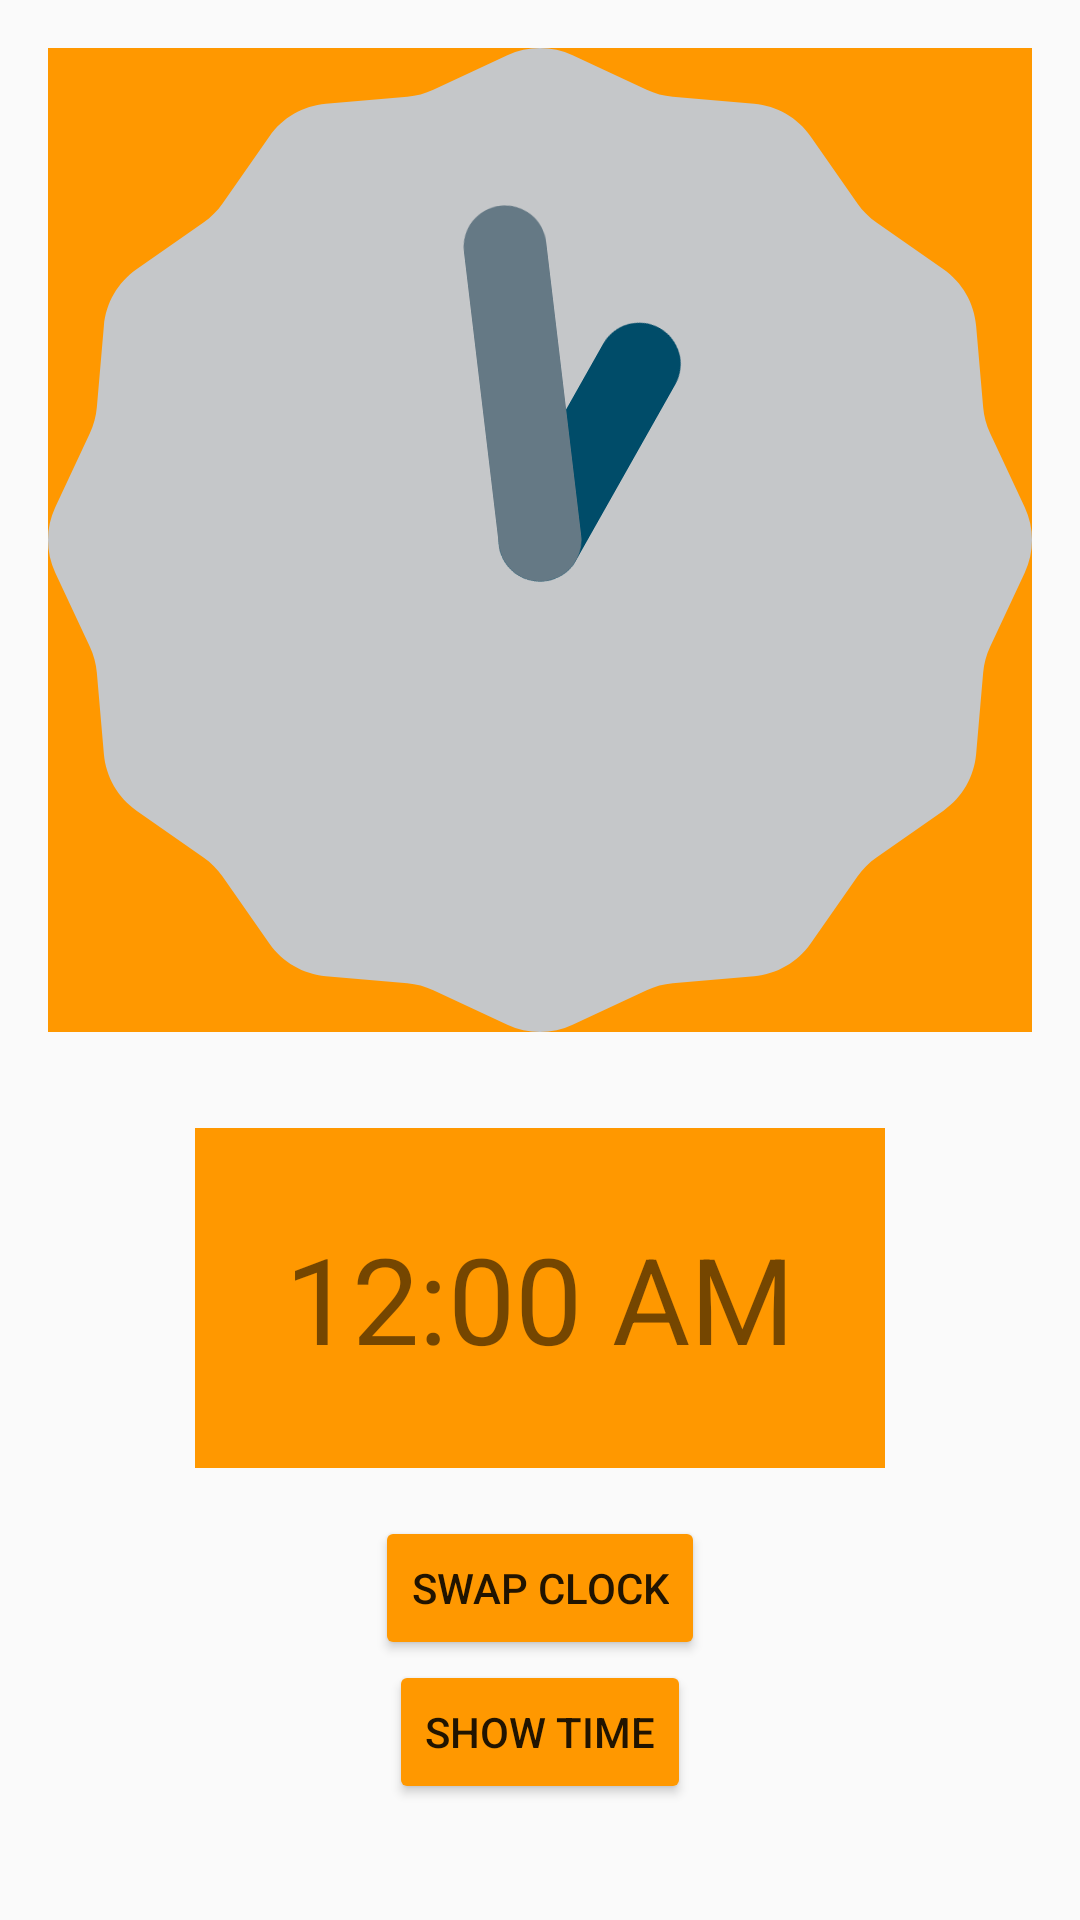

Reconstruct the res/layout file that produces this screen, plus the resources it refers to.
<!-- AndroidManifest.xml: application theme AppTheme -->
<!-- res/layout/activity_clock_basics.xml -->
<?xml version="1.0" encoding="utf-8"?>
<ScrollView xmlns:tools="http://schemas.android.com/tools"
    android:layout_height="match_parent"
    android:layout_width="match_parent"
    xmlns:android="http://schemas.android.com/apk/res/android" >
<LinearLayout
    android:layout_width="match_parent"
    android:layout_height="match_parent"
    android:orientation="vertical"
    tools:context=".ClockBasics">

    <AnalogClock
        android:id="@+id/simpleAnalogClock"
        android:layout_width="wrap_content"
        android:layout_height="wrap_content"
        android:background="#FF9800"
        android:layout_gravity="center_horizontal"
        android:layout_margin="16dp"
        android:soundEffectsEnabled="true" />
    <DigitalClock
        android:id="@+id/simpleDigitalClock"
        android:layout_width="wrap_content"
        android:padding="30dp"
        android:background="#FF9800"
        android:textSize="40sp"
        android:layout_gravity="center_horizontal"
        android:layout_margin="16dp"
        android:layout_height="wrap_content" />

    <Button
        android:id="@+id/button_swapClock_clock_basics"
        android:layout_width="wrap_content"
        android:layout_height="wrap_content"
        android:layout_gravity="center_horizontal"

        android:text="Swap Clock" />
    <Button
        android:id="@+id/button_showTime_clock_basics"
        android:layout_width="wrap_content"
        android:layout_height="wrap_content"
        android:layout_gravity="center_horizontal"


        android:text="Show Time" />



</LinearLayout>
</ScrollView>
<!-- resources referenced by this layout -->
<resources>
  <style name="AppTheme" parent="Theme.AppCompat.Light">
          
          <item name="colorPrimary">#FF9800</item>
          
          <item name="colorButtonNormal">#FF9800 </item>
      </style>
</resources>
